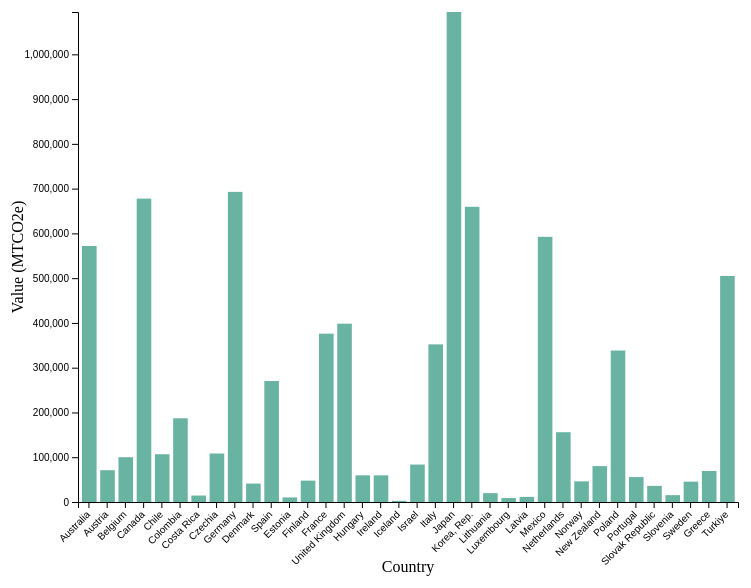
D3 v7 page, settled after 480 driven frames (8 s of simulated time); the page loaded 1 data file(s).


// ── OECD.js
function init(){
    var w = 800;
    var h = 600;
    var margin = { top: 30, right: 70, bottom: 80, left: 70 };
    var width = w - margin.left - margin.right;
    var height = h - margin.top - margin.bottom;
    let defaultYear = "2020";

    // Display default chart with year 2020
    updateChart(defaultYear);

    //reset function
    document.getElementById("reset").onclick = function(){
        let title = document.getElementById("title");
        let error = document.getElementById("error");
        title.innerHTML = `Carbon Dioxide Emission from OECD Countries in 2020`;
        error.style.display = "none";
        updateChart(defaultYear);
    }

    
    // Select button functionality for default chart
    document.getElementById("select").onclick = function() {
        let year = document.getElementById("year").value || defaultYear;
        let error = document.getElementById("error");

        error.style.display = "none"; // Hide error message initially

        title.innerHTML = `Carbon Dioxide Emission from OECD Countries in ${year}`; // Update title

        if (!isValidYear(year)) {
            error.innerHTML = `Please enter the year between 2000 - 2024`;
            error.style.display = "flex";
            error.style.justifyContent = "center";
            error.style.alignItems = "center";
            return; // Stop execution if validation fails
        }

        // Update chart with only the main year
        updateChart(year);
    };



    // Compare button to trigger the comparison
    document.getElementById("compare").onclick = function() {
        let compareYear = document.getElementById("compareyear").value;
        let year = document.getElementById("year").value || defaultYear;
        let error = document.getElementById("error");

        error.style.display = "none"; // Hide error message initially
        
        title.innerHTML = `Carbon Dioxide Emission Comparison: ${year} vs ${compareYear}`; // Update the title

        // Validate both years
        if (!isValidYear(year) || !isValidYear(compareYear)) {
            error.innerHTML = `Please enter valid years between 2000 - 2024 for comparison`;
            error.style.display = "flex";
            error.style.justifyContent = "center";
            error.style.alignItems = "center";
            return; // Stop execution if validation fails
        }

        // Update the chart with both years
        updateChart(year, compareYear);
    };

    // Function to validate the year
    function isValidYear(year) {
        const yearNumber = parseInt(year, 10);
        return yearNumber >= 2000 && yearNumber <= 2020 && !isNaN(yearNumber);
    }

    // Update chart according to input years
    function updateChart(year, compareYear = null) {
        d3.select("#chart1").html(""); // Reset the chart

        d3.csv("Firstbarchart.csv").then(function(data) {
            const processedData = data.map(d => {
                return {
                    country: d["Country Name"],  // "Country Name" column
                    yearData: +d[year] || 0,     // Data for the main year
                    number: +d[year] || 0,
                    compareData: compareYear ? (+d[compareYear] || 0) : null  // Data for comparison year
                };
            });

            console.table(processedData, ["country", "yearData", "compareData", "number"]);

            BarChart(processedData, compareYear);
        });
    }

    // Create bar chart with or without grouped bars for comparison
    function BarChart(data, compareYear) {
        var svg = d3.select("#chart1")
            .append("svg")
            .attr("width", w)
            .attr("height", h)
            .append("g")
            .attr("transform", `translate(${margin.left}, ${margin.top})`);

        var x0Scale = d3.scaleBand()
            .domain(data.map(d => d.country))  // Each country
            .range([0, width])
            .padding(0.2);  // Space between country groups

        var x1Scale = d3.scaleBand()  // To place bars within each country group when comparing
            .domain(['yearData', 'compareData'])
            .range([0, x0Scale.bandwidth()])
            .padding(0.05);  // Small padding between bars

        var yScale = d3.scaleLinear()
            .domain([0, d3.max(data, d => Math.max(d.yearData, d.compareData))])             
            .range([height, 0]);
            

        var groups = svg.selectAll(".country-group")
            .data(data)
            .enter()
            .append("g")
            .attr("class", "country-group")
            .attr("transform", function(d) { return "translate(" + x0Scale(d.country) + ",0)"; });

        // Initially draw only one bar per country
        groups.selectAll("rect")
            .data(d => [
                { key: "yearData", value: d.yearData, compare: false },
                { key: "compareData", value: d.compareData, compare: true }
            ])
            .enter()
            .filter(d => d.compare === false || compareYear !== null)  // Only add compare bars if compareYear is provided
            .append("rect")
            .attr("x", function(d) {
                return x1Scale(d.key);  // Position within the country group for compareData
            })
            .attr("y", d => yScale(d.value))
            .attr("width", function(d) {
                return compareYear ? x1Scale.bandwidth() : x0Scale.bandwidth();
            })
            .attr("height", d => height - yScale(d.value))
            .attr("fill", d => d.key === "yearData" ? "#69b3a2" : "orange")
            .on("mouseover", function(event, d) {
                // Change the color of the bar on mouseover
                d3.select(this)
                    .attr("fill", "red");

                // Get the position of the hovered bar
                var xPosition = parseFloat(d3.select(this).attr("x"));
                console.log(xPosition);
                var yPosition = parseFloat(d3.select(this).attr("y"));
                    
                // Update tooltip text
                svg.append("text")
                    .attr("id", "tooltip")
                    .attr("x", xPosition - 70)
                    .style("font-size", "0.8em")
                    .style("fill", "red")
                    .attr("y", yPosition + 15)
                    .text(d.value); 
            })
            .on("mouseout", function() {
                // Reset the bar color on mouseout
                d3.select(this)
                    .attr("fill", d => d.key === "yearData" ? "#69b3a2" : "orange");
    
                // Hide the tooltip
                d3.select("#tooltip").remove();
            });
        

        
        // Add Y-axis
        svg.append("g")
            .call(d3.axisLeft(yScale));

        // Add X-axis
        svg.append("g")
            .attr("transform", `translate(0,${height})`)
            .call(d3.axisBottom(x0Scale))
            .selectAll("text")
            .attr("transform", "rotate(-45)")
            .style("text-anchor", "end")
            .attr("dx", "-0.8em")
            .attr("dy", "0.15em");

        // X Axis Label
        svg.append("text")
            .attr("text-anchor", "middle")
            .attr("x", width / 2)
            .attr("y", height + margin.bottom - 10)
            .text("Country");

        // Y Axis Label
        svg.append("text")
            .attr("text-anchor", "middle")
            .attr("transform", "rotate(-90)")
            .attr("x", -height / 2)
            .attr("y", -margin.left + 15)
            .text("Value (MTCO2e)");
    }

    
}

window.onload = init;

### data: Firstbarchart.csv
?Country Name, 2000, 2001, 2002, 2003, 2004, 2005, 2006, 2007, 2008, 2009, 2010, 2011, 2012, 2013, 2014, 2015, 2016, 2017, 2018, 2019, 2020
Australia, 606861, 635530, 630235, 550563, 608926, 571057, 613750, 617773, 590311, 605112, 589473, 690002, 690402, 604286, 621420, 622093, 600643, 647518, 642276, 613605, 571903
Austria, 78694, 83002, 84500, 89432, 90323, 90357, 88153, 85204, 84954, 77767, 83551, 81739, 78293, 78909, 75143, 76430, 76781, 78699, 75582, 76623, 71018
Belgium, 138266, 138694, 131374, 134761, 132641, 129913, 125999, 121216, 123935, 117422, 124908, 113152, 111929, 112870, 106750, 111403, 110335, 108194, 108952, 108086, 100063
Canada, 648194, 640277, 661256, 682672, 679690, 693710, 682556, 716336, 691865, 656854, 673673, 690329, 690454, 702661, 710550, 708800, 709180, 725613, 742233, 726904, 677709
Chile, 70030, 67899, 68527, 69253, 74640, 75237, 76545, 84293, 89032, 86662, 91818, 98241, 100677, 103898, 96490, 102211, 106622, 107321, 107365, 113466, 106722
Colombia, 141246, 143400, 141503, 143003, 144244, 145702, 146405, 151267, 153090, 156750, 162039, 166015, 164091, 172345, 175836, 175034, 178894, 174466, 182788, 186445, 186999
Costa Rica, 10415, 10725, 10758, 11114, 11139, 11680, 12014, 13379, 13564, 13120, 13252, 13939, 13894, 14391, 14438, 14296, 15104, 15441, 15750, 15719, 14405
Czechia, 145672, 145448, 139899, 143170, 143452, 141940, 142995, 144802, 139368, 133423, 134692, 132059, 128574, 123330, 120622, 122514, 124272, 124328, 123074, 117767, 108308
Germany, 959125, 977886, 961781, 963015, 946508, 924532, 933323, 904887, 907721, 851247, 881693, 852006, 865209, 881583, 840763, 845438, 848445, 831156, 802490, 751652, 692751
Denmark, 70523, 72212, 71564, 77082, 70908, 67219, 74875, 69975, 66418, 63486, 63737, 58249, 53122, 54526, 50328, 48304, 49939, 47663, 47108, 43570, 41136
Spain, 369377, 367802, 384461, 393439, 409554, 424169, 418157, 434498, 401199, 365093, 350175, 349835, 343394, 317007, 315739, 326263, 316709, 333288, 326838, 309375, 270311
Estonia, 18061, 18336, 17892, 19781, 19914, 19904, 19200, 22932, 20663, 17144, 21672, 21638, 20164, 22030, 20799, 17593, 18997, 19899, 18818, 13175, 10199
Finland, 69644, 75434, 77694, 85920, 81847, 69487, 81097, 79087, 70815, 67296, 75320, 67633, 61976, 62746, 58687, 55210, 57902, 55043, 56200, 52763, 47740
France, 506378, 511552, 504639, 509782, 508081, 509361, 499563, 492868, 486835, 468968, 472918, 456764, 460350, 461320, 427859, 433263, 433666, 436923, 422400, 412999, 376006
United Kingdom, 690358, 698896, 680706, 689495, 684154, 677964, 674231, 658849, 638236, 581934, 594575, 551091, 570949, 553319, 513738, 498506, 480170, 463736, 455530, 439332, 398324
Hungary, 71353, 73476, 71855, 74627, 73506, 72819, 72091, 69922, 68556, 62718, 62678, 61921, 58043, 55683, 55974, 58910, 59655, 64674, 64260, 62094, 59597
Ireland, 71316, 73550, 72148, 73061, 72285, 73546, 74133, 72643, 71564, 66194, 64973, 61002, 62445, 61589, 61933, 63762, 66671, 65834, 63536, 61602, 59498
Iceland, 3379, 3260, 3320, 3291, 3351, 3290, 3769, 3797, 3687, 3358, 3237, 3044, 3033, 3200, 3261, 3311, 2843, 2896, 2919, 2848, 2653
Israel, 73844, 73683, 75658, 76471, 77563, 76206, 80476, 83625, 84298, 83771, 89229, 89015, 95547, 87043, 85195, 87306, 87087, 88636, 85003, 87191, 83664
Italy, 517178, 515805, 525102, 543888, 555581, 556898, 544960, 538073, 523073, 474076, 482672, 472080, 453885, 421945, 402289, 413893, 409371, 404051, 399052, 390001, 352129
Japan, 1278174, 1255890, 1286296, 1293014, 1282942, 1289536, 1269045, 1304489, 1234744, 1177229, 1234821, 1292827, 1336335, 1352164, 1305365, 1268752, 1258297, 1241561, 1198175, 1157545, 1094556
Korea, Rep., 502291, 513663, 519073, 527072, 552731, 548063, 556373, 566266, 579146, 593082, 645047, 669063, 672465, 672870, 662402, 683376, 693723, 707446, 714467, 699176, 659330
Lithuania, 20401, 20851, 21212, 21387, 22363, 23504, 23637, 24650, 24087, 20511, 21317, 20785, 20704, 19812, 19360, 19620, 19645, 19566, 19652, 19780, 19785
Luxembourg, 9437, 10008, 10793, 11211, 12664, 12901, 12697, 12110, 12033, 11443, 12035, 11902, 11673, 11157, 10635, 10125, 9839, 10012, 10312, 10495, 8814
Latvia, 10909, 11402, 11441, 11701, 11683, 11874, 12408, 12832, 12494, 11714, 12854, 12213, 12012, 11940, 11885, 11929, 11764, 11702, 12238, 12086, 11437
Mexico, 539609, 540751, 550227, 574857, 585564, 607694, 628006, 639934, 643156, 632549, 650218, 671736, 678449, 663760, 659021, 674268, 682791, 679728, 651037, 659740, 592321
Netherlands, 206298, 207332, 207150, 207092, 208834, 203064, 198421, 197907, 195227, 190160, 200804, 187638, 186022, 185684, 178496, 186745, 187631, 183625, 177771, 172217, 155912
Norway, 47471, 47734, 47267, 49303, 49606, 48582, 48903, 49229, 47916, 47510, 50072, 48984, 48623, 49358, 49414, 50090, 49555, 49218, 48529, 47610, 46117
New Zealand, 77212, 79898, 81063, 83585, 82970, 84375, 84525, 83401, 83368, 80494, 80643, 80101, 82554, 82181, 82811, 82190, 80797, 82415, 81807, 83180, 80158
Poland, 356692, 354133, 347723, 359244, 363466, 364881, 379241, 379776, 373576, 358808, 377248, 373328, 366348, 360557, 347385, 350542, 361341, 374716, 372926, 355381, 338384
Portugal, 78714, 78052, 82671, 78021, 79875, 82959, 77908, 76537, 74282, 73486, 68074, 67196, 65490, 63800, 63414, 67508, 66391, 70958, 66613, 61575, 55641
Slovak Republic, 45992, 46598, 46153, 46409, 45721, 46544, 46106, 45149, 45181, 41539, 43072, 41566, 39208, 39867, 37218, 37650, 38503, 40433, 39884, 38040, 35984
Slovenia, 17745, 18709, 18791, 18752, 18962, 19212, 19545, 19518, 20489, 18512, 18806, 18746, 18135, 17509, 16006, 16104, 16918, 17098, 16969, 16534, 15287
Sweden, 68330, 67195, 68557, 69556, 68081, 64256, 62698, 60691, 59448, 55495, 61014, 57208, 54382, 52593, 51286, 51266, 50783, 50356, 47719, 46792, 45459
Greece, 117890, 118463, 118735, 121952, 122010, 124040, 122488, 126335, 121980, 115419, 108552, 105447, 101006, 93348, 90264, 88528, 87235, 86847, 84140, 78650, 69283
Turkiye, 283076, 261179, 271455, 282947, 288964, 301420, 330635, 360255, 357395, 360936, 371145, 393957, 409510, 400373, 425731, 433861, 460806, 503114, 503525, 491455, 504956